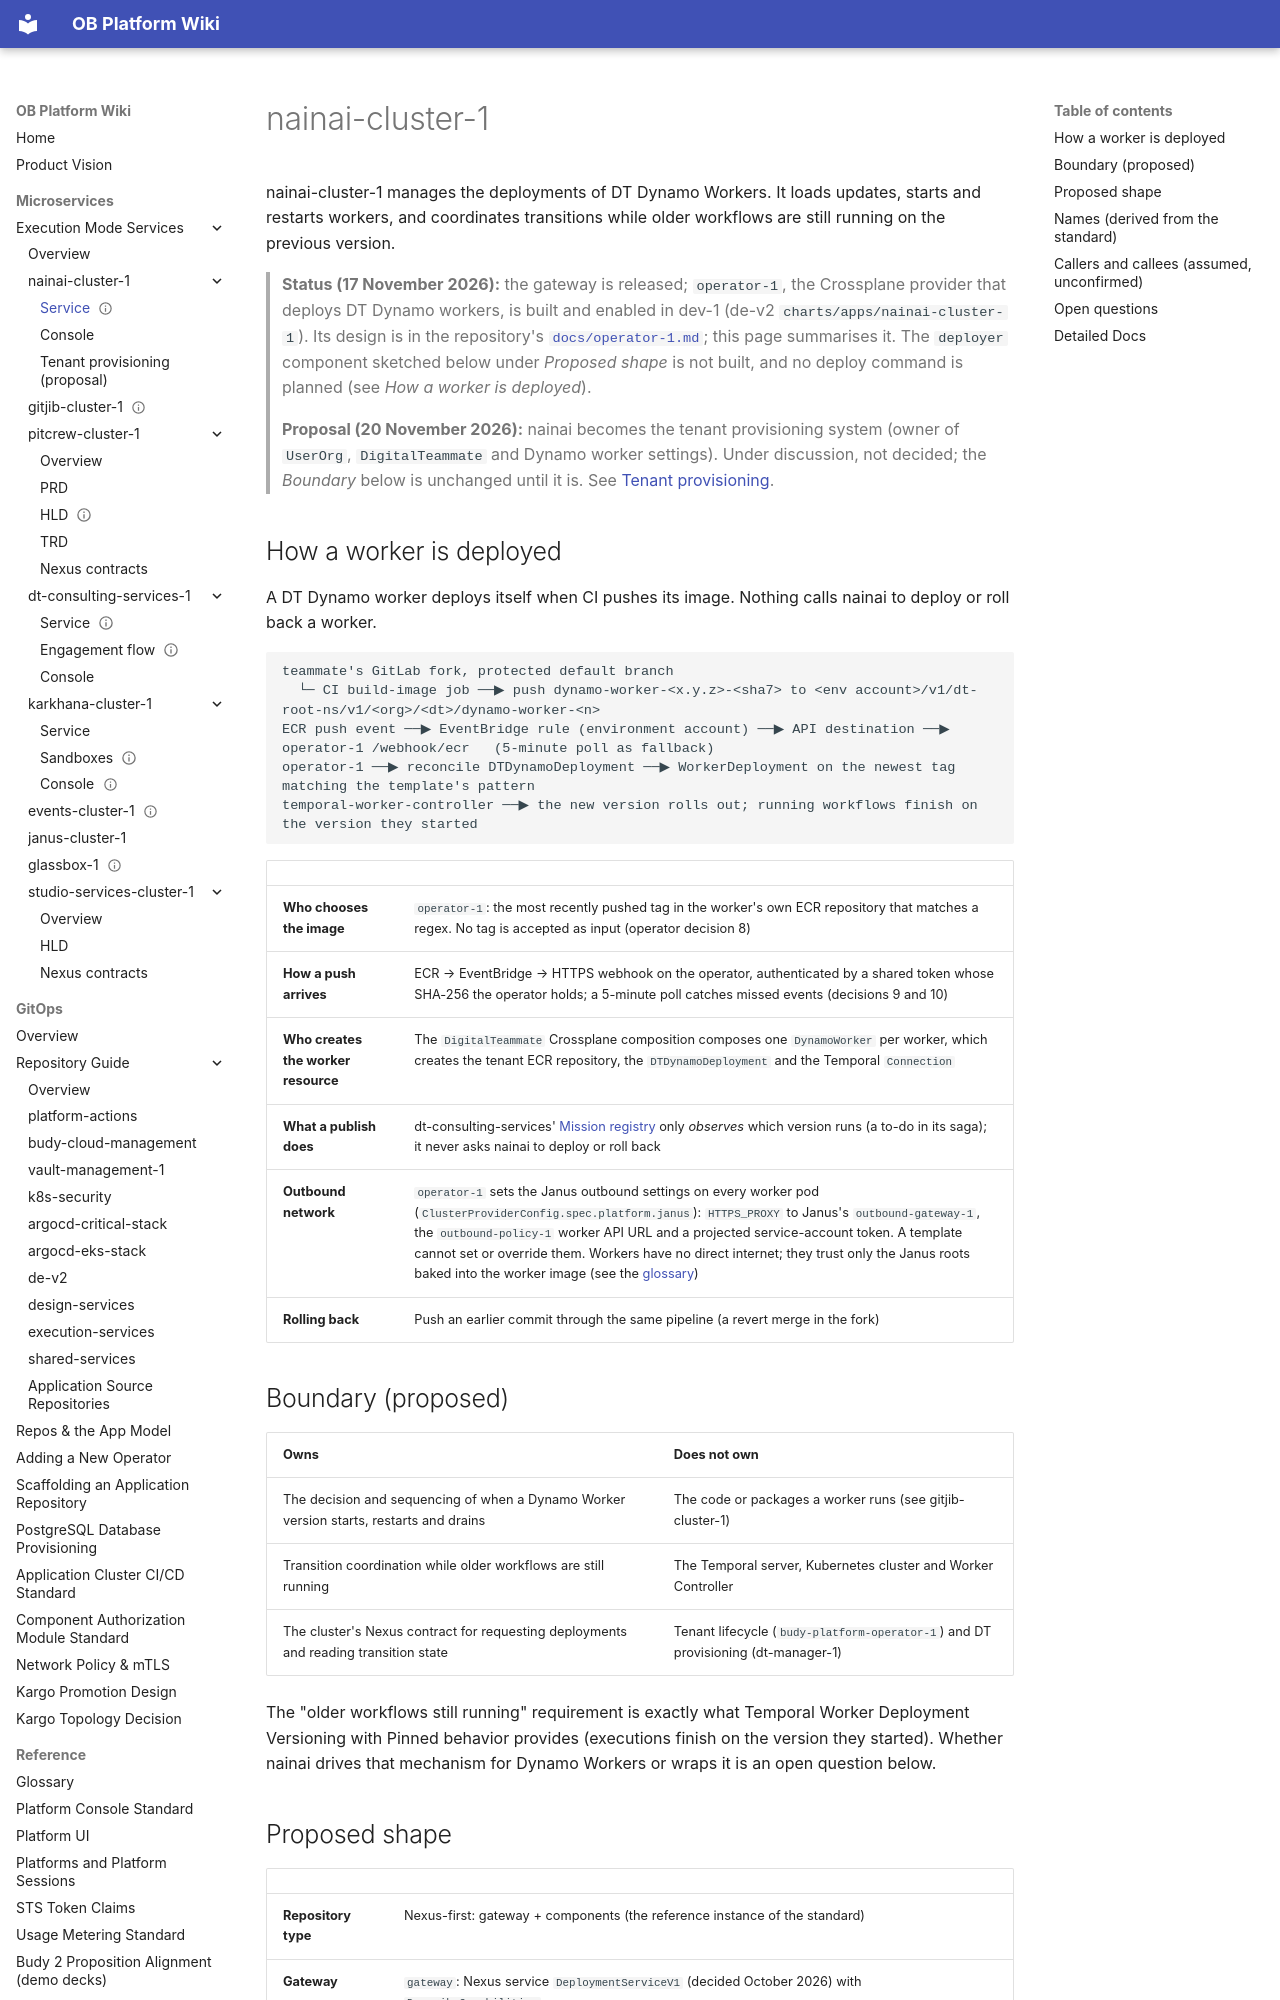

repository: will-budy/budy-import · page: micro-services/execution-mode-services/nainai-cluster-1/info.html · generator: mkdocs

---
name: nainai-cluster-1
kind: service
description: Manages DT Dynamo Worker deployments - loads updates, starts and restarts workers, and coordinates transitions while older workflows are still running.
part_of_subsystem: execution-mode-services
primary_owner: tbd
github_repo: Budybot/nainai-cluster-1_repo-1
status: active
tags: [execution-mode, application-cluster, go, temporal, nexus, worker-deployment]
interfaces: [nexus]
runtime:
  language: go
  framework: temporal
  deployment: eks
links:
  design: []
  runbooks: []
  dashboards: []
  api_contracts: []
  builds: []
  release_candidates: []
---

# nainai-cluster-1

nainai-cluster-1 manages the deployments of DT Dynamo Workers. It loads updates, starts and restarts workers, and coordinates transitions while older workflows are still running on the previous version.

> **Status (17 November 2026):** the gateway is released; `operator-1`, the Crossplane provider that deploys DT Dynamo workers, is built and enabled in dev-1 (de-v2 `charts/apps/nainai-cluster-1`). Its design is in the repository's [`docs/operator-1.md`](https://github.com/Budybot/nainai-cluster-1_repo-1/blob/main/docs/operator-1.md); this page summarises it. The `deployer` component sketched below under *Proposed shape* is not built, and no deploy command is planned (see *How a worker is deployed*).
>
> **Proposal (20 November 2026):** nainai becomes the tenant provisioning system (owner of `UserOrg`, `DigitalTeammate` and Dynamo worker settings). Under discussion, not decided; the *Boundary* below is unchanged until it is. See [Tenant provisioning](tenant-provisioning.md).

## How a worker is deployed

A DT Dynamo worker deploys itself when CI pushes its image. Nothing calls nainai to deploy or roll back a worker.

```text
teammate's GitLab fork, protected default branch
  └─ CI build-image job ──▶ push dynamo-worker-<x.y.z>-<sha7> to <env account>/v1/dt-root-ns/v1/<org>/<dt>/dynamo-worker-<n>
ECR push event ──▶ EventBridge rule (environment account) ──▶ API destination ──▶ operator-1 /webhook/ecr   (5-minute poll as fallback)
operator-1 ──▶ reconcile DTDynamoDeployment ──▶ WorkerDeployment on the newest tag matching the template's pattern
temporal-worker-controller ──▶ the new version rolls out; running workflows finish on the version they started
```

| | |
| --- | --- |
| **Who chooses the image** | `operator-1`: the most recently pushed tag in the worker's own ECR repository that matches a regex. No tag is accepted as input (operator decision 8) |
| **How a push arrives** | ECR → EventBridge → HTTPS webhook on the operator, authenticated by a shared token whose SHA-256 the operator holds; a 5-minute poll catches missed events (decisions 9 and 10) |
| **Who creates the worker resource** | The `DigitalTeammate` Crossplane composition composes one `DynamoWorker` per worker, which creates the tenant ECR repository, the `DTDynamoDeployment` and the Temporal `Connection` |
| **What a publish does** | dt-consulting-services' [Mission registry](../dt-consulting-services-1/info.md) only *observes* which version runs (a to-do in its saga); it never asks nainai to deploy or roll back |
| **Outbound network** | `operator-1` sets the Janus outbound settings on every worker pod (`ClusterProviderConfig.spec.platform.janus`): `HTTPS_PROXY` to Janus's `outbound-gateway-1`, the `outbound-policy-1` worker API URL and a projected service-account token. A template cannot set or override them. Workers have no direct internet; they trust only the Janus roots baked into the worker image (see the [glossary](../../../ref/glossary.md#outbound-gateway)) |
| **Rolling back** | Push an earlier commit through the same pipeline (a revert merge in the fork) |
